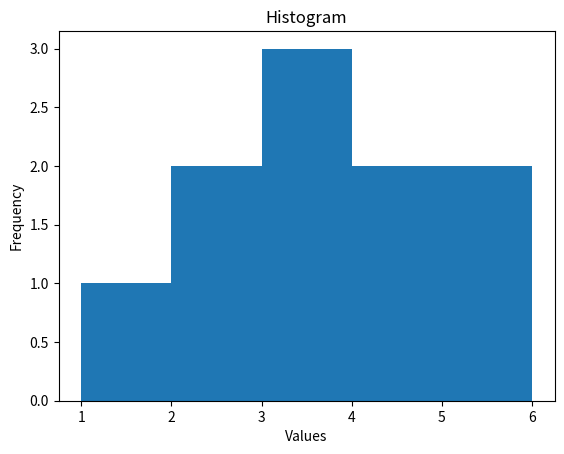

This figure's Python source:
import matplotlib.pyplot as plt

data = [1, 2, 2, 3, 3, 3, 4, 4, 5, 6]

plt.hist(data, bins=5)
plt.xlabel("Values")
plt.ylabel("Frequency")
plt.title("Histogram")
plt.show()
